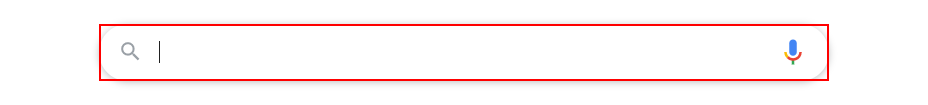
Task: NewsUpdate using mail
Workflow: Main

Step 1: type "[Topic+ "[k(enter)]"]" into the text box

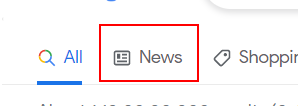
Step 2: click on the link 'News' in window '*Google Search' (chrome.exe)

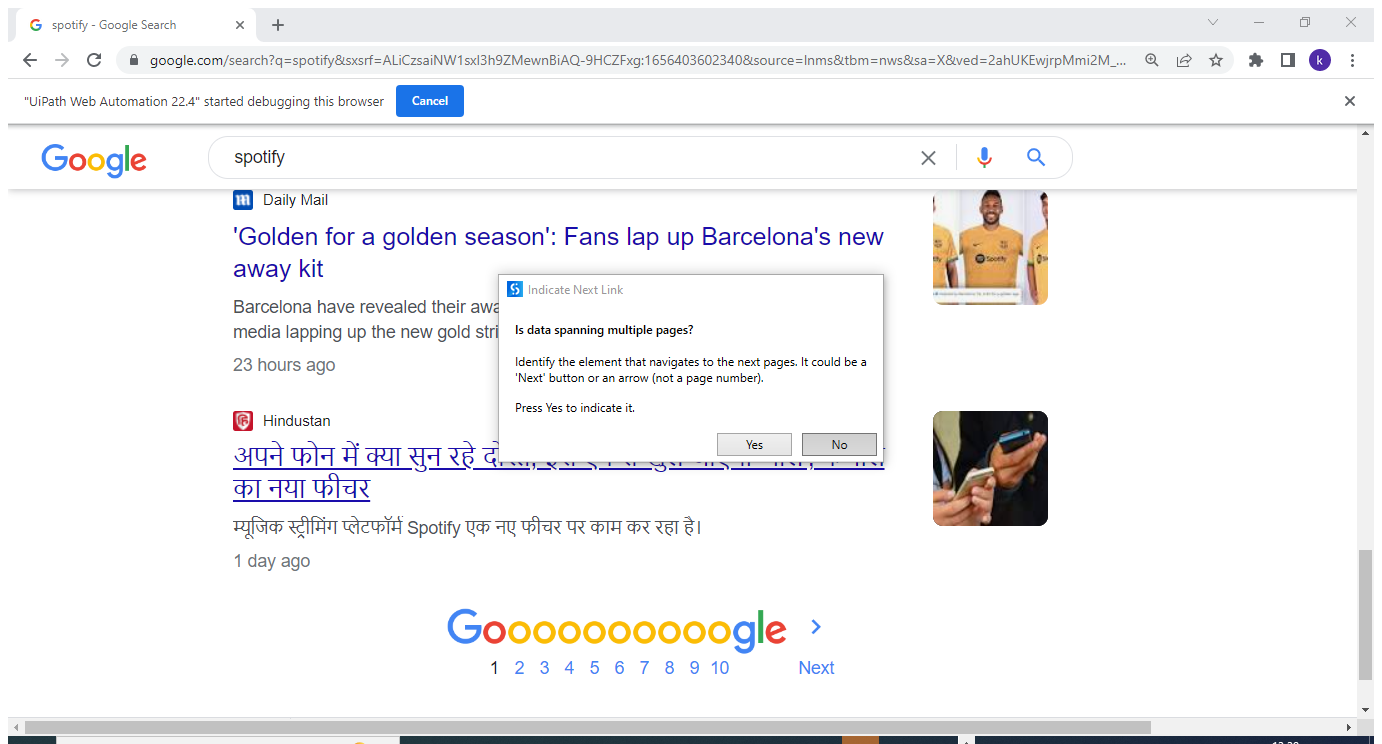
Step 3: Attach Browser 'Spotify G Page' in window '*Google Search' (chrome.exe)

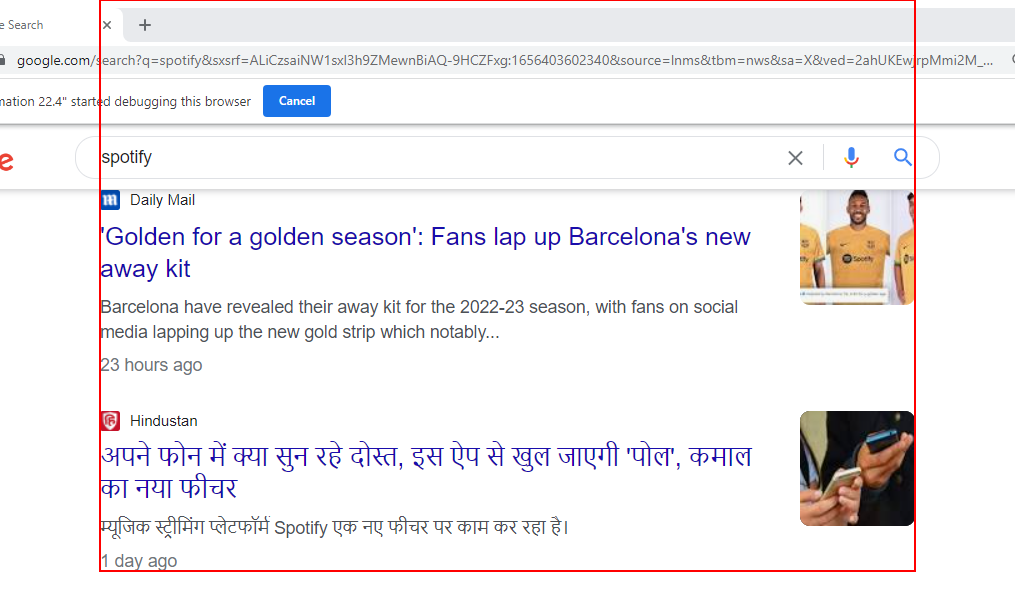
Step 4: get-text from the element 'rso'